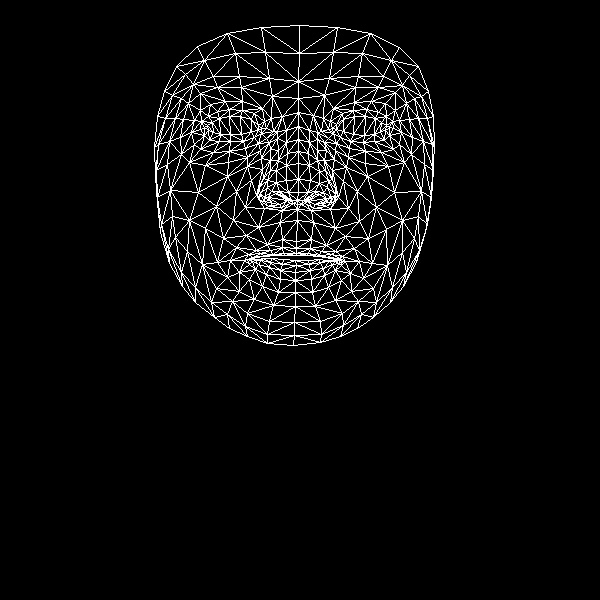

The table this chart was drawn from, first rows:
, x, y
0, 296, 241
1, 298, 192
2, 297, 209
3, 287, 153
4, 298, 179
5, 298, 163
6, 298, 126
7, 208, 130
8, 298, 98
9, 298, 81
10, 299, 25
11, 296, 248
12, 296, 253
13, 296, 255
14, 295, 260
15, 296, 265
16, 295, 272
17, 295, 280
18, 295, 292
19, 297, 200
20, 287, 200
21, 164, 91
22, 243, 141
23, 230, 141
24, 219, 141
25, 204, 135
26, 254, 137
27, 229, 109
28, 242, 110
29, 217, 111
30, 208, 116
31, 194, 144
32, 247, 313
33, 204, 127
34, 158, 144
35, 180, 137
36, 236, 191
37, 282, 239
38, 283, 253
39, 267, 244
40, 256, 250
41, 273, 254
42, 264, 256
43, 239, 272
44, 288, 192
45, 286, 180
46, 188, 103
47, 261, 158
48, 260, 193
49, 258, 187
50, 198, 192
51, 286, 165
52, 217, 87
53, 200, 93
54, 176, 66
55, 272, 96
56, 254, 113
57, 230, 260
58, 169, 263
59, 269, 200
... 408 more rows
